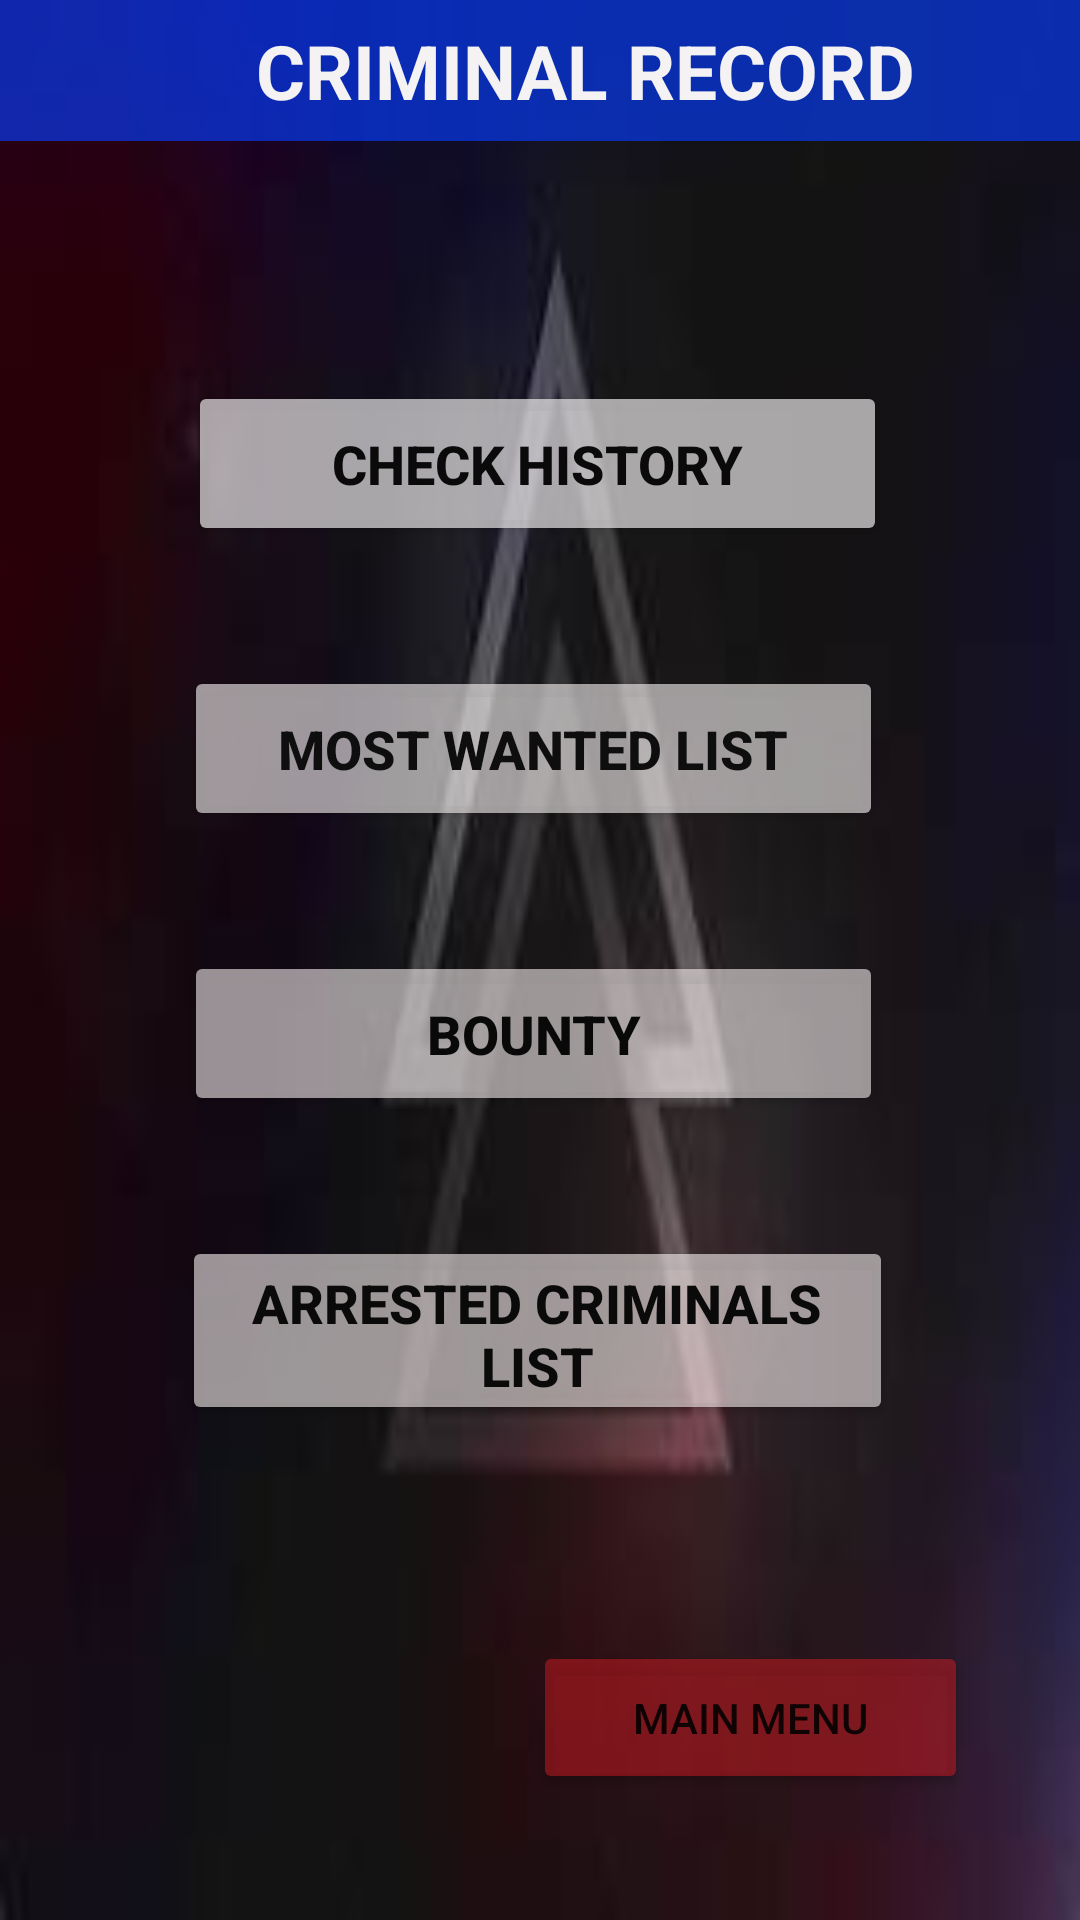

Android layout source for this screen:
<!-- AndroidManifest.xml: application theme Theme.Najam -->
<!-- res/layout/activity_criminal_record.xml -->
<?xml version="1.0" encoding="utf-8"?>
<androidx.constraintlayout.widget.ConstraintLayout xmlns:android="http://schemas.android.com/apk/res/android"
    xmlns:app="http://schemas.android.com/apk/res-auto"
    xmlns:tools="http://schemas.android.com/tools"
    android:layout_width="match_parent"
    android:layout_height="match_parent"
    android:background="@drawable/background3"
    tools:context=".Criminal_Record">

    <TextView
        android:id="@+id/textView"
        android:layout_width="390dp"
        android:layout_height="47dp"
        android:layout_centerHorizontal="true"
        android:background="#A4073DFF"
        android:gravity="center"
        android:text="CRIMINAL RECORD"
        android:textColor="#F4F2F2"
        android:textColorHint="#FAF3F3"
        android:textSize="25dp"
        android:textStyle="bold"
        app:layout_constraintEnd_toEndOf="parent"
        app:layout_constraintHorizontal_bias="0.0"
        app:layout_constraintStart_toStartOf="parent"
        app:layout_constraintTop_toTopOf="parent" />

    <Button
        android:id="@+id/check_history"
        android:layout_width="233dp"
        android:layout_height="55dp"
        android:layout_marginTop="80dp"
        android:text="Check History"
        android:textColor="#0B0A0A"
        android:textSize="18sp"
        android:textStyle="bold"
        app:backgroundTint="#B2EAE7E8"
        app:layout_constraintEnd_toEndOf="parent"
        app:layout_constraintHorizontal_bias="0.494"
        app:layout_constraintStart_toStartOf="parent"
        app:layout_constraintTop_toBottomOf="@+id/textView" />


    <Button
        android:id="@+id/m_button"
        android:layout_width="233dp"
        android:layout_height="55dp"
        android:layout_marginTop="40dp"
        android:text="Most Wanted List"
        android:textColor="#0E0E0E"
        android:textSize="18sp"
        android:textStyle="bold"
        app:backgroundTint="#9AFAF5F5"
        app:layout_constraintEnd_toEndOf="parent"
        app:layout_constraintHorizontal_bias="0.483"
        app:layout_constraintStart_toStartOf="parent"
        app:layout_constraintTop_toBottomOf="@+id/check_history" />

    <Button
        android:id="@+id/button3"
        android:layout_width="233dp"
        android:layout_height="55dp"
        android:layout_marginTop="40dp"
        android:text="Bounty"
        android:textColor="#090909"
        android:textSize="18sp"
        android:textStyle="bold"
        app:backgroundTint="#99F6EDED"
        app:layout_constraintEnd_toEndOf="parent"
        app:layout_constraintHorizontal_bias="0.483"
        app:layout_constraintStart_toStartOf="parent"
        app:layout_constraintTop_toBottomOf="@+id/m_button" />

    <Button
        android:id="@+id/button4"
        android:layout_width="237dp"
        android:layout_height="63dp"
        android:layout_marginTop="40dp"
        android:text="Arrested Criminals List"
        android:textColor="#0B0A0A"
        android:textSize="18sp"
        android:textStyle="bold"
        app:backgroundTint="#99F8F0F0"
        app:layout_constraintEnd_toEndOf="parent"
        app:layout_constraintHorizontal_bias="0.494"
        app:layout_constraintStart_toStartOf="parent"
        app:layout_constraintTop_toBottomOf="@+id/button3" />

    <Button
        android:id="@+id/c_button"
        android:layout_width="145dp"
        android:layout_height="51dp"
        android:layout_marginTop="72dp"
        android:text="Main Menu"
        app:backgroundTint="#80D11D23"
        app:layout_constraintEnd_toEndOf="parent"
        app:layout_constraintHorizontal_bias="0.827"
        app:layout_constraintStart_toStartOf="parent"
        app:layout_constraintTop_toBottomOf="@+id/button4" />
</androidx.constraintlayout.widget.ConstraintLayout>
<!-- resources referenced by this layout -->
<resources>
  <!-- drawable background3: jpg bitmap (drawable-v24, 2667 bytes) -->
  <style name="Theme.Najam" parent="Theme.MaterialComponents.DayNight.DarkActionBar">
          
          <item name="colorPrimary">@color/purple_500</item>
          <item name="colorPrimaryVariant">@color/purple_700</item>
          <item name="colorOnPrimary">@color/white</item>
          
          <item name="colorSecondary">@color/teal_200</item>
          <item name="colorSecondaryVariant">@color/teal_700</item>
          <item name="colorOnSecondary">@color/black</item>
          
          <item name="android:statusBarColor" tools:targetApi="l">?attr/colorPrimaryVariant</item>
          
      </style>
  <!-- not gathered from this repository: default colours our renderer supplied (Android Studio template values) -->
  <color name="purple_500">#FF6200EE</color>
  <color name="purple_700">#FF3700B3</color>
  <color name="teal_200">#FF03DAC5</color>
  <color name="teal_700">#FF018786</color>
  <color name="black">#FF000000</color>
  <color name="white">#FFFFFFFF</color>
</resources>
